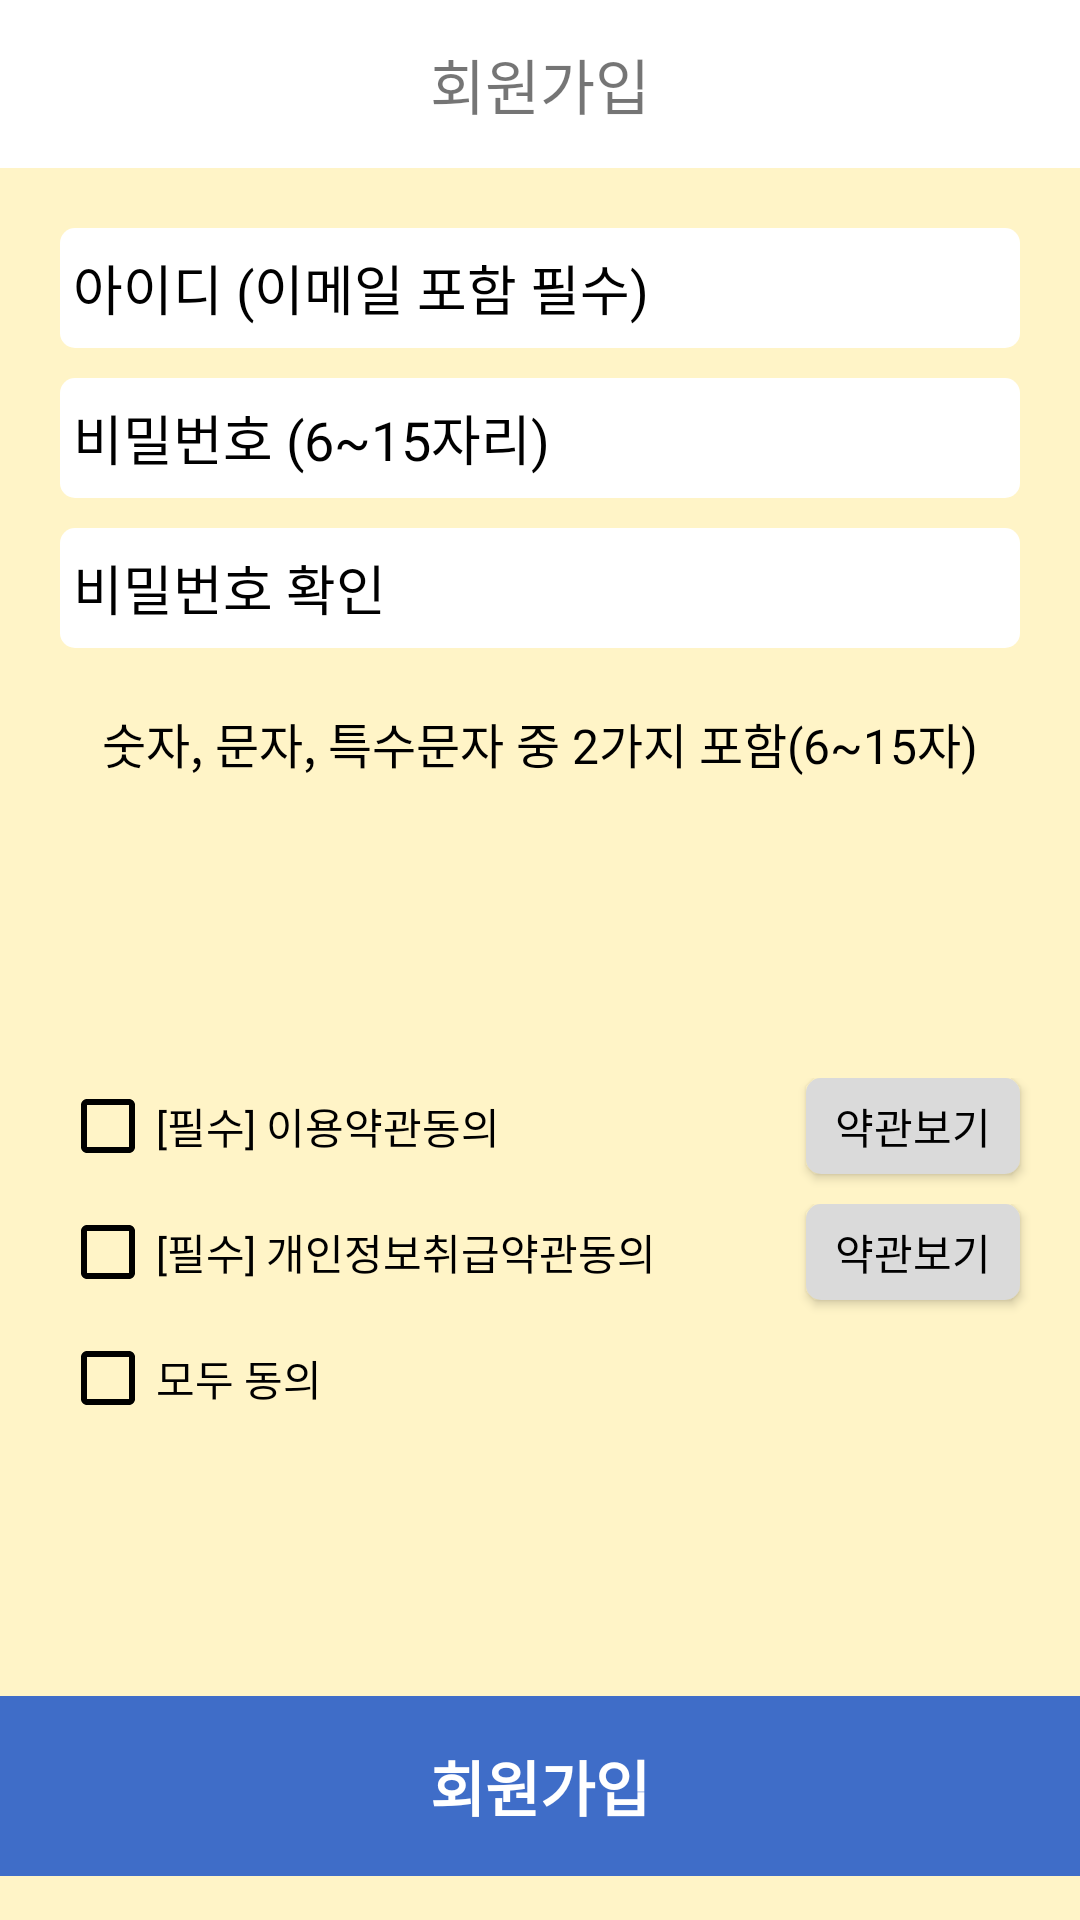

Android layout source for this screen:
<!-- AndroidManifest.xml: application theme Theme.FakeCarrotMarket -->
<!-- res/layout/activity_signup.xml -->
<?xml version="1.0" encoding="utf-8"?>
<LinearLayout xmlns:android="http://schemas.android.com/apk/res/android"
    xmlns:tools="http://schemas.android.com/tools"
    android:layout_width="match_parent"
    android:layout_height="match_parent"
    android:background="@drawable/pre_background2"
    android:orientation="vertical"
    tools:context=".SignUpActivity">

    <androidx.appcompat.widget.Toolbar
        android:layout_width="match_parent"
        android:layout_height="?attr/actionBarSize"
        android:background="?attr/colorPrimary"
        android:minHeight="?attr/actionBarSize"
        android:theme="@style/ThemeOverlay.AppCompat.Light">

        <Button
            android:id="@+id/backButton2"
            android:layout_width="36dp"
            android:layout_height="36dp"
            android:layout_gravity="left"
            android:background="@drawable/icon_back" />

        <TextView
            android:id="@+id/toolbar_title2"
            android:layout_width="wrap_content"
            android:layout_height="wrap_content"
            android:layout_gravity="center"
            android:text="회원가입"
            android:textSize="20sp" />

    </androidx.appcompat.widget.Toolbar>

    <EditText
        android:id="@+id/edit_id"
        android:layout_width="match_parent"
        android:layout_height="wrap_content"
        android:layout_gravity="center_horizontal"
        android:layout_marginStart="20dp"
        android:layout_marginTop="20dp"
        android:layout_marginEnd="20dp"
        android:background="@drawable/basic_radius"
        android:backgroundTint="#FFFFFF"
        android:ems="12"
        android:fontFamily="@font/nexon_gothic"
        android:hint=" 아이디 (이메일 포함 필수)"
        android:inputType="textPersonName"
        android:minHeight="40dp"
        android:textColor="@color/black"
        android:textColorHint="@color/black" />

    <EditText
        android:id="@+id/edit_pw"
        android:layout_width="match_parent"
        android:layout_height="wrap_content"
        android:layout_gravity="center_horizontal"
        android:layout_marginStart="20dp"
        android:layout_marginTop="10dp"
        android:layout_marginEnd="20dp"
        android:background="@drawable/basic_radius"
        android:backgroundTint="#FFFFFF"
        android:ems="12"
        android:fontFamily="@font/nexon_gothic"
        android:hint=" 비밀번호 (6~15자리)"
        android:inputType="textPassword"
        android:minHeight="40dp"
        android:textColor="@color/black"
        android:textColorHint="@color/black" />

    <EditText
        android:id="@+id/edit_pw_re"
        android:layout_width="match_parent"
        android:layout_height="wrap_content"
        android:layout_gravity="center_horizontal"
        android:layout_marginStart="20dp"
        android:layout_marginTop="10dp"
        android:layout_marginEnd="20dp"
        android:background="@drawable/basic_radius"
        android:backgroundTint="#FFFFFF"
        android:ems="12"
        android:fontFamily="@font/nexon_gothic"
        android:hint=" 비밀번호 확인"
        android:inputType="textPassword"
        android:minHeight="40dp"
        android:textColor="@color/black"
        android:textColorHint="@color/black" />

    <TextView
        android:id="@+id/edit_pw_check"
        android:layout_width="match_parent"
        android:layout_height="wrap_content"
        android:layout_gravity="center_horizontal"
        android:layout_marginStart="20dp"
        android:layout_marginTop="20dp"
        android:layout_marginEnd="20dp"
        android:layout_marginBottom="20dp"
        android:fontFamily="@font/nexon_gothic"
        android:text="숫자, 문자, 특수문자 중 2가지 포함(6~15자)"
        android:textAlignment="center"
        android:textColor="@color/black"
        android:textSize="16dp" />

    <LinearLayout
        android:layout_width="wrap_content"
        android:layout_height="wrap_content"
        android:layout_marginTop="80dp"
        android:orientation="horizontal">

        <CheckBox
            android:id="@+id/firstcheckbtn"
            android:layout_width="wrap_content"
            android:layout_height="wrap_content"
            android:layout_marginStart="20dp"
            android:buttonTint="@color/black"
            android:text="[필수] 이용약관동의"
            android:textColor="@color/black" />

        <Button
            android:id="@+id/button1"
            android:layout_width="wrap_content"
            android:layout_height="wrap_content"
            android:layout_marginStart="102dp"
            android:layout_marginEnd="20dp"
            android:layout_marginBottom="10dp"
            android:background="@drawable/basic_radius"
            android:backgroundTint="#DADADA"
            android:minHeight="32dp"
            android:padding="0dp"
            android:text="약관보기"
            android:textColor="@color/black" />
    </LinearLayout>

    <LinearLayout
        android:layout_width="wrap_content"
        android:layout_height="wrap_content"
        android:orientation="horizontal">

        <CheckBox
            android:id="@+id/secondcheckbtn"
            android:layout_width="match_parent"
            android:layout_height="wrap_content"
            android:layout_marginStart="20dp"
            android:buttonTint="@color/black"
            android:text="[필수] 개인정보취급약관동의"
            android:textColor="@color/black" />

        <Button
            android:id="@+id/button2"
            android:layout_width="wrap_content"
            android:layout_height="wrap_content"
            android:layout_marginStart="50dp"
            android:layout_marginEnd="20dp"
            android:layout_marginBottom="10dp"
            android:background="@drawable/basic_radius"
            android:backgroundTint="#DADADA"
            android:minHeight="32dp"
            android:padding="0dp"
            android:text="약관보기"
            android:textColor="@color/black" />
    </LinearLayout>

    <LinearLayout
        android:layout_width="wrap_content"
        android:layout_height="wrap_content"
        android:orientation="horizontal">

        <CheckBox
            android:id="@+id/allcheckbtn"
            android:layout_width="match_parent"
            android:layout_height="wrap_content"
            android:layout_marginStart="20dp"
            android:buttonTint="@color/black"
            android:text="모두 동의"
            android:textColor="@color/black" />

        <Button
            android:id="@+id/button3"
            android:layout_width="wrap_content"
            android:layout_height="wrap_content"
            android:layout_marginStart="162dp"
            android:layout_marginEnd="20dp"
            android:background="@drawable/basic_radius"
            android:backgroundTint="#DADADA"
            android:minHeight="32dp"
            android:padding="0dp"
            android:text="약관보기"
            android:textColor="@color/black"
            android:visibility="invisible" />
    </LinearLayout>

    <LinearLayout
        android:layout_width="match_parent"
        android:layout_height="wrap_content"
        android:layout_marginTop="90dp"
        android:orientation="horizontal">

        <Button
            android:id="@+id/btn_register"
            android:layout_width="0dp"
            android:layout_height="wrap_content"
            android:layout_weight="1"
            android:background="#3F6DC8"
            android:fontFamily="@font/nexon_gothic"
            android:minHeight="60dp"
            android:text="회원가입"
            android:textColor="@color/white"
            android:textSize="20sp"
            android:textStyle="bold" />
    </LinearLayout>
</LinearLayout>
<!-- resources referenced by this layout -->
<resources>
  <color name="black">#FF000000</color>
  <color name="white">#FFFFFFFF</color>
  <!-- drawable basic_radius (drawable) -->
  <?xml version="1.0" encoding="utf-8"?>
  <shape xmlns:android="http://schemas.android.com/apk/res/android"
      android:shape="rectangle">
      <solid android:color="#ffffff"></solid>
      <corners
          android:bottomLeftRadius="5dp"
          android:bottomRightRadius="5dp"
          android:topLeftRadius="5dp"
          android:topRightRadius="5dp"></corners>
  </shape>
  <!-- drawable pre_background2: jpg bitmap (drawable, 43756 bytes) -->
  <style name="Theme.FakeCarrotMarket" parent="Theme.AppCompat.Light">
          <item name="colorPrimary">@color/white</item>
          <item name="colorPrimaryDark">@color/black</item>
          
          
          
          
          
          
          
          
          
          
          
      </style>
</resources>
